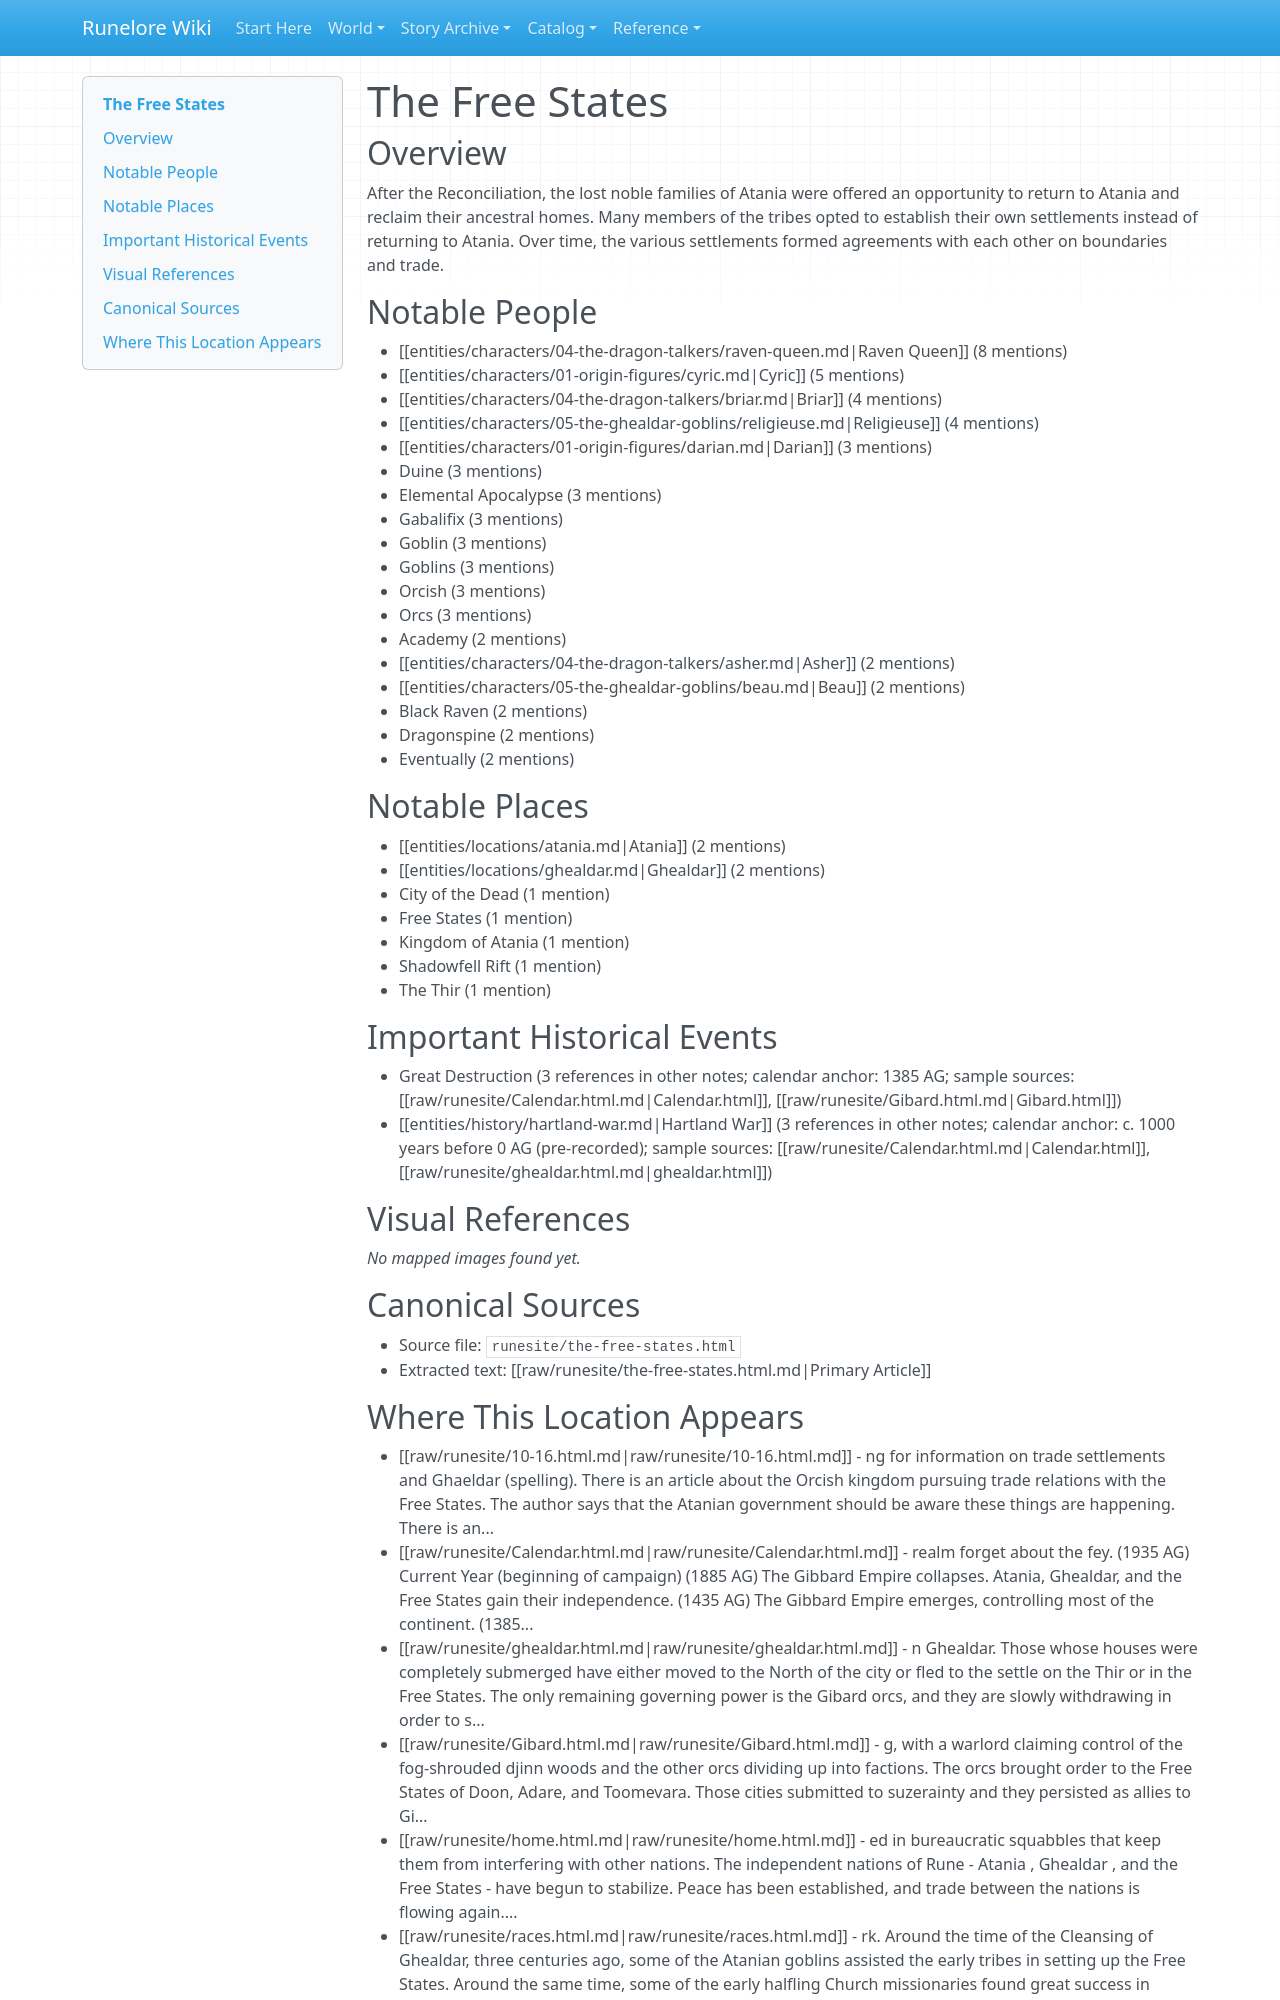

repository: chuff80/runednd · page: entities/locations/the-free-states/index.html · generator: mkdocs

# The Free States

## Overview

After the Reconciliation, the lost noble families of Atania were offered an opportunity to return to Atania and reclaim their ancestral homes. Many members of the tribes opted to establish their own settlements instead of returning to Atania. Over time, the various settlements formed agreements with each other on boundaries and trade.

## Notable People

- [[entities/characters/04-the-dragon-talkers/raven-queen.md|Raven Queen]] (8 mentions)
- [[entities/characters/01-origin-figures/cyric.md|Cyric]] (5 mentions)
- [[entities/characters/04-the-dragon-talkers/briar.md|Briar]] (4 mentions)
- [[entities/characters/05-the-ghealdar-goblins/religieuse.md|Religieuse]] (4 mentions)
- [[entities/characters/01-origin-figures/darian.md|Darian]] (3 mentions)
- Duine (3 mentions)
- Elemental Apocalypse (3 mentions)
- Gabalifix (3 mentions)
- Goblin (3 mentions)
- Goblins (3 mentions)
- Orcish (3 mentions)
- Orcs (3 mentions)
- Academy (2 mentions)
- [[entities/characters/04-the-dragon-talkers/asher.md|Asher]] (2 mentions)
- [[entities/characters/05-the-ghealdar-goblins/beau.md|Beau]] (2 mentions)
- Black Raven (2 mentions)
- Dragonspine (2 mentions)
- Eventually (2 mentions)

## Notable Places

- [[entities/locations/atania.md|Atania]] (2 mentions)
- [[entities/locations/ghealdar.md|Ghealdar]] (2 mentions)
- City of the Dead (1 mention)
- Free States (1 mention)
- Kingdom of Atania (1 mention)
- Shadowfell Rift (1 mention)
- The Thir (1 mention)

## Important Historical Events

- Great Destruction (3 references in other notes; calendar anchor: 1385 AG; sample sources: [[raw/runesite/Calendar.html.md|Calendar.html]], [[raw/runesite/Gibard.html.md|Gibard.html]])
- [[entities/history/hartland-war.md|Hartland War]] (3 references in other notes; calendar anchor: c. 1000 years before 0 AG (pre-recorded); sample sources: [[raw/runesite/Calendar.html.md|Calendar.html]], [[raw/runesite/ghealdar.html.md|ghealdar.html]])

## Visual References

_No mapped images found yet._

## Canonical Sources

- Source file: `runesite/the-free-states.html`
- Extracted text: [[raw/runesite/the-free-states.html.md|Primary Article]]
